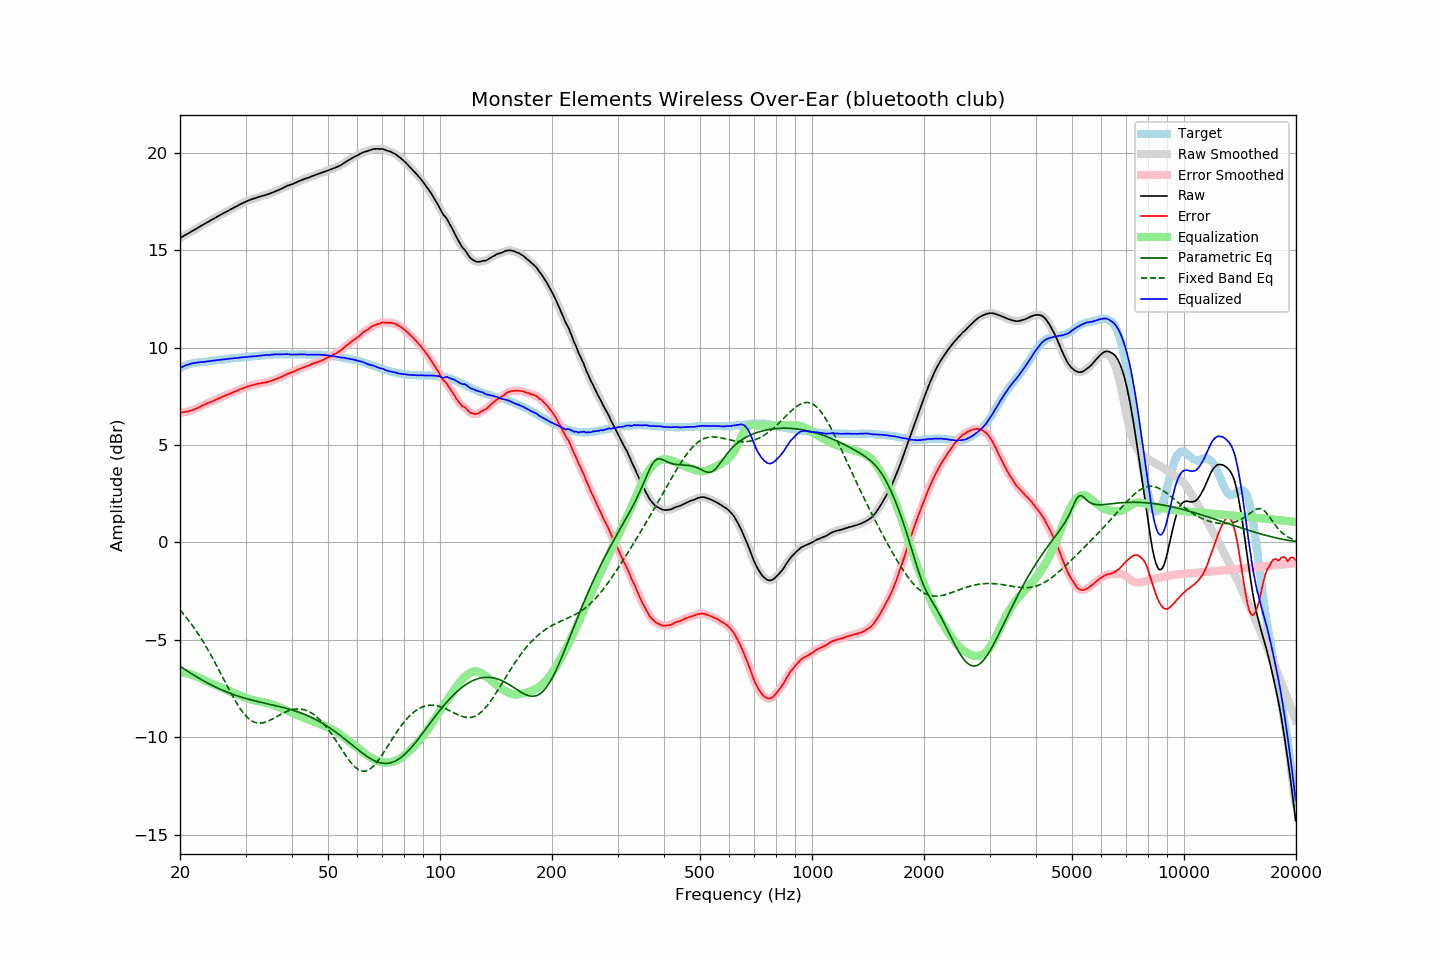

The data file committed next to this chart (first rows):
frequency, raw, error, smoothed, error_smoothed, equalization, parametric_eq, fixed_band_eq, equalized_raw, equalized_smoothed, target
20.00, 15.62, 6.67, 15.62, 6.67, -6.67, -6.35, -3.46, 8.95, 8.95, 8.96
20.20, 15.67, 6.68, 15.67, 6.68, -6.68, -6.41, -3.56, 9.00, 9.00, 9.00
20.40, 15.72, 6.69, 15.72, 6.69, -6.69, -6.46, -3.65, 9.04, 9.04, 9.04
20.61, 15.77, 6.71, 15.77, 6.70, -6.70, -6.52, -3.75, 9.07, 9.07, 9.06
20.81, 15.82, 6.72, 15.82, 6.71, -6.71, -6.57, -3.86, 9.11, 9.11, 9.11
21.02, 15.86, 6.72, 15.87, 6.73, -6.73, -6.62, -3.96, 9.13, 9.13, 9.14
21.23, 15.91, 6.75, 15.91, 6.75, -6.75, -6.68, -4.07, 9.16, 9.16, 9.16
21.44, 15.96, 6.78, 15.96, 6.78, -6.78, -6.73, -4.18, 9.18, 9.18, 9.18
21.66, 16.01, 6.81, 16.01, 6.81, -6.81, -6.78, -4.29, 9.21, 9.20, 9.20
21.87, 16.05, 6.84, 16.06, 6.84, -6.84, -6.83, -4.41, 9.21, 9.22, 9.21
22.09, 16.10, 6.87, 16.10, 6.87, -6.87, -6.88, -4.53, 9.23, 9.23, 9.23
22.31, 16.15, 6.91, 16.15, 6.91, -6.91, -6.93, -4.65, 9.24, 9.24, 9.24
22.54, 16.20, 6.95, 16.20, 6.95, -6.95, -6.98, -4.78, 9.25, 9.25, 9.25
22.76, 16.25, 6.99, 16.25, 6.99, -6.99, -7.03, -4.91, 9.26, 9.26, 9.26
22.99, 16.30, 7.04, 16.30, 7.03, -7.03, -7.07, -5.04, 9.27, 9.27, 9.26
23.22, 16.34, 7.07, 16.35, 7.07, -7.07, -7.12, -5.18, 9.27, 9.28, 9.27
23.45, 16.39, 7.11, 16.39, 7.11, -7.11, -7.17, -5.31, 9.29, 9.28, 9.28
23.69, 16.44, 7.15, 16.44, 7.15, -7.14, -7.21, -5.46, 9.30, 9.29, 9.29
23.92, 16.48, 7.18, 16.49, 7.18, -7.18, -7.25, -5.60, 9.30, 9.31, 9.30
24.16, 16.53, 7.21, 16.53, 7.21, -7.22, -7.30, -5.75, 9.32, 9.32, 9.32
24.40, 16.58, 7.24, 16.58, 7.25, -7.25, -7.34, -5.90, 9.33, 9.33, 9.34
24.65, 16.62, 7.28, 16.63, 7.28, -7.29, -7.38, -6.05, 9.34, 9.34, 9.34
24.89, 16.67, 7.32, 16.67, 7.32, -7.32, -7.42, -6.20, 9.35, 9.35, 9.35
25.14, 16.72, 7.36, 16.72, 7.36, -7.36, -7.46, -6.36, 9.36, 9.36, 9.36
25.39, 16.76, 7.40, 16.77, 7.39, -7.39, -7.50, -6.52, 9.37, 9.37, 9.37
25.65, 16.81, 7.42, 16.81, 7.43, -7.43, -7.53, -6.67, 9.38, 9.38, 9.39
25.91, 16.85, 7.46, 16.85, 7.46, -7.47, -7.57, -6.83, 9.39, 9.39, 9.39
26.16, 16.90, 7.51, 16.90, 7.50, -7.50, -7.61, -6.99, 9.40, 9.40, 9.40
26.43, 16.94, 7.54, 16.94, 7.54, -7.54, -7.64, -7.15, 9.41, 9.41, 9.41
26.69, 16.99, 7.58, 16.99, 7.57, -7.57, -7.67, -7.31, 9.42, 9.42, 9.41
26.96, 17.03, 7.60, 17.03, 7.60, -7.60, -7.71, -7.47, 9.43, 9.43, 9.43
27.23, 17.08, 7.64, 17.08, 7.64, -7.64, -7.74, -7.62, 9.44, 9.44, 9.44
27.50, 17.12, 7.67, 17.12, 7.67, -7.67, -7.77, -7.78, 9.45, 9.45, 9.45
27.77, 17.16, 7.71, 17.17, 7.71, -7.71, -7.80, -7.93, 9.45, 9.46, 9.45
28.05, 17.21, 7.74, 17.21, 7.74, -7.74, -7.83, -8.07, 9.47, 9.46, 9.47
28.33, 17.25, 7.78, 17.25, 7.78, -7.78, -7.86, -8.21, 9.47, 9.47, 9.47
28.62, 17.29, 7.81, 17.30, 7.82, -7.81, -7.88, -8.35, 9.48, 9.48, 9.48
28.90, 17.34, 7.85, 17.34, 7.85, -7.85, -7.91, -8.47, 9.49, 9.49, 9.49
29.19, 17.38, 7.89, 17.38, 7.88, -7.88, -7.94, -8.59, 9.50, 9.50, 9.49
29.48, 17.42, 7.91, 17.42, 7.92, -7.92, -7.96, -8.71, 9.51, 9.51, 9.52
29.78, 17.46, 7.95, 17.46, 7.95, -7.95, -7.99, -8.81, 9.51, 9.51, 9.52
30.08, 17.50, 7.98, 17.50, 7.97, -7.98, -8.01, -8.90, 9.52, 9.52, 9.52
30.38, 17.53, 8.01, 17.54, 8.01, -8.01, -8.03, -8.99, 9.53, 9.53, 9.52
30.68, 17.57, 8.03, 17.57, 8.03, -8.03, -8.06, -9.06, 9.54, 9.54, 9.54
30.99, 17.60, 8.06, 17.60, 8.06, -8.06, -8.08, -9.12, 9.55, 9.55, 9.54
31.30, 17.63, 8.08, 17.63, 8.08, -8.08, -8.10, -9.17, 9.55, 9.55, 9.55
31.61, 17.66, 8.10, 17.66, 8.10, -8.10, -8.12, -9.21, 9.56, 9.56, 9.56
31.93, 17.68, 8.11, 17.69, 8.12, -8.12, -8.14, -9.24, 9.56, 9.57, 9.57
32.24, 17.71, 8.15, 17.71, 8.14, -8.14, -8.16, -9.26, 9.57, 9.57, 9.57
32.57, 17.74, 8.16, 17.74, 8.16, -8.15, -8.18, -9.27, 9.59, 9.58, 9.58
32.89, 17.76, 8.17, 17.77, 8.17, -8.17, -8.20, -9.27, 9.59, 9.60, 9.59
33.22, 17.79, 8.19, 17.79, 8.19, -8.19, -8.22, -9.26, 9.61, 9.60, 9.60
33.55, 17.81, 8.20, 17.81, 8.20, -8.20, -8.24, -9.25, 9.61, 9.61, 9.61
33.89, 17.83, 8.21, 17.84, 8.22, -8.22, -8.26, -9.23, 9.61, 9.62, 9.62
34.23, 17.86, 8.24, 17.86, 8.23, -8.24, -8.27, -9.20, 9.62, 9.62, 9.63
34.57, 17.89, 8.26, 17.89, 8.26, -8.26, -8.29, -9.16, 9.63, 9.63, 9.64
34.92, 17.91, 8.28, 17.92, 8.28, -8.28, -8.31, -9.12, 9.63, 9.63, 9.63
35.27, 17.95, 8.31, 17.95, 8.31, -8.31, -8.33, -9.08, 9.64, 9.64, 9.64
35.62, 17.98, 8.33, 17.98, 8.34, -8.34, -8.35, -9.04, 9.65, 9.65, 9.65
35.97, 18.02, 8.38, 18.02, 8.37, -8.36, -8.37, -8.99, 9.66, 9.65, 9.65
... 635 more rows
